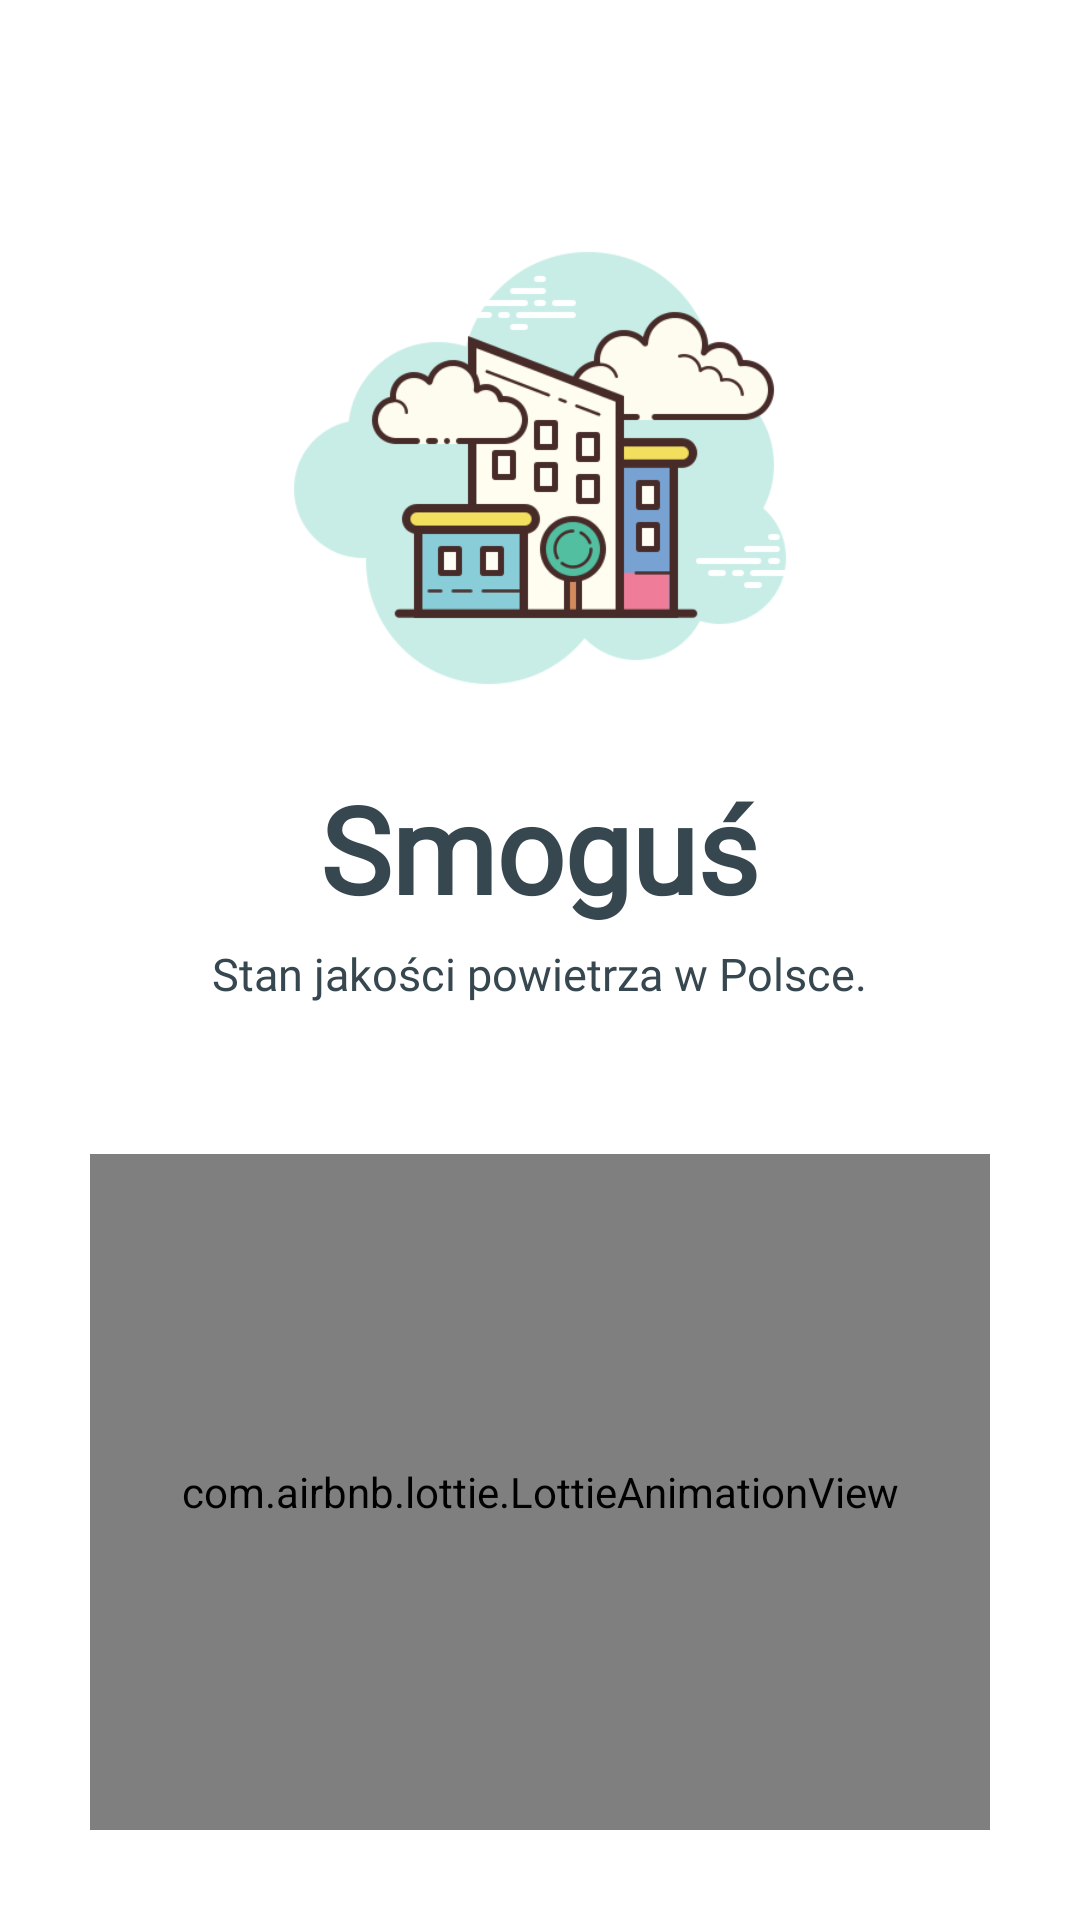

Android layout source for this screen:
<!-- AndroidManifest.xml: application theme AppTheme -->
<!-- res/layout/activity_spash_screen.xml -->
<?xml version="1.0" encoding="utf-8"?>
<LinearLayout xmlns:android="http://schemas.android.com/apk/res/android"
    xmlns:app="http://schemas.android.com/apk/res-auto"
    xmlns:tools="http://schemas.android.com/tools"
    android:layout_width="match_parent"
    android:layout_height="match_parent"
    android:orientation="vertical"
    android:gravity="center"
    tools:context=".activity.SplashScreen">
    <ImageView
        android:layout_marginTop="?attr/actionBarSize"
        android:id="@+id/imageView"
        android:layout_width="match_parent"
        android:layout_height="200dp"
        android:layout_gravity="center_vertical"
        android:src="@drawable/draw"
        />
    <TextView
        android:textStyle="bold"
        android:fontFamily="@font/sans_medium"
        android:text="Smoguś"
        android:textSize="40sp"
        android:textColor="@color/colorPrimary"
        android:layout_width="wrap_content"
        android:layout_height="wrap_content"/>
    <TextView
        android:layout_marginTop="5dp"
        android:layout_marginBottom="20dp"
        android:fontFamily="@font/sans_light"
        android:text="Stan jakości powietrza w Polsce."
        android:textSize="15sp"
        android:textColor="@color/colorPrimary"
        android:layout_width="wrap_content"
        android:layout_height="wrap_content"/>


















    <com.airbnb.lottie.LottieAnimationView
        android:id="@+id/splash"
        app:lottie_speed="4"
        android:layout_margin="30dp"
        android:layout_width="match_parent"
        android:layout_height="match_parent"
        app:lottie_rawRes="@raw/splash" />
</LinearLayout>
<!-- resources referenced by this layout -->
<resources>
  <color name="colorPrimary">#37474f</color>
  <!-- drawable draw: png bitmap (drawable-v24, 37106 bytes) -->
  <string name="app_name">Smoguś</string>
  <style name="AppTheme" parent="Theme.MaterialComponents.DayNight.NoActionBar">
          
          <item name="colorPrimary">@color/colorPrimary</item>
          <item name="colorPrimaryDark">@color/colorPrimaryDark</item>
          <item name="colorAccent">@color/colorAccent</item>
  
      </style>
  <color name="colorPrimaryDark">#102027</color>
  <color name="colorAccent">#62727b</color>
</resources>
